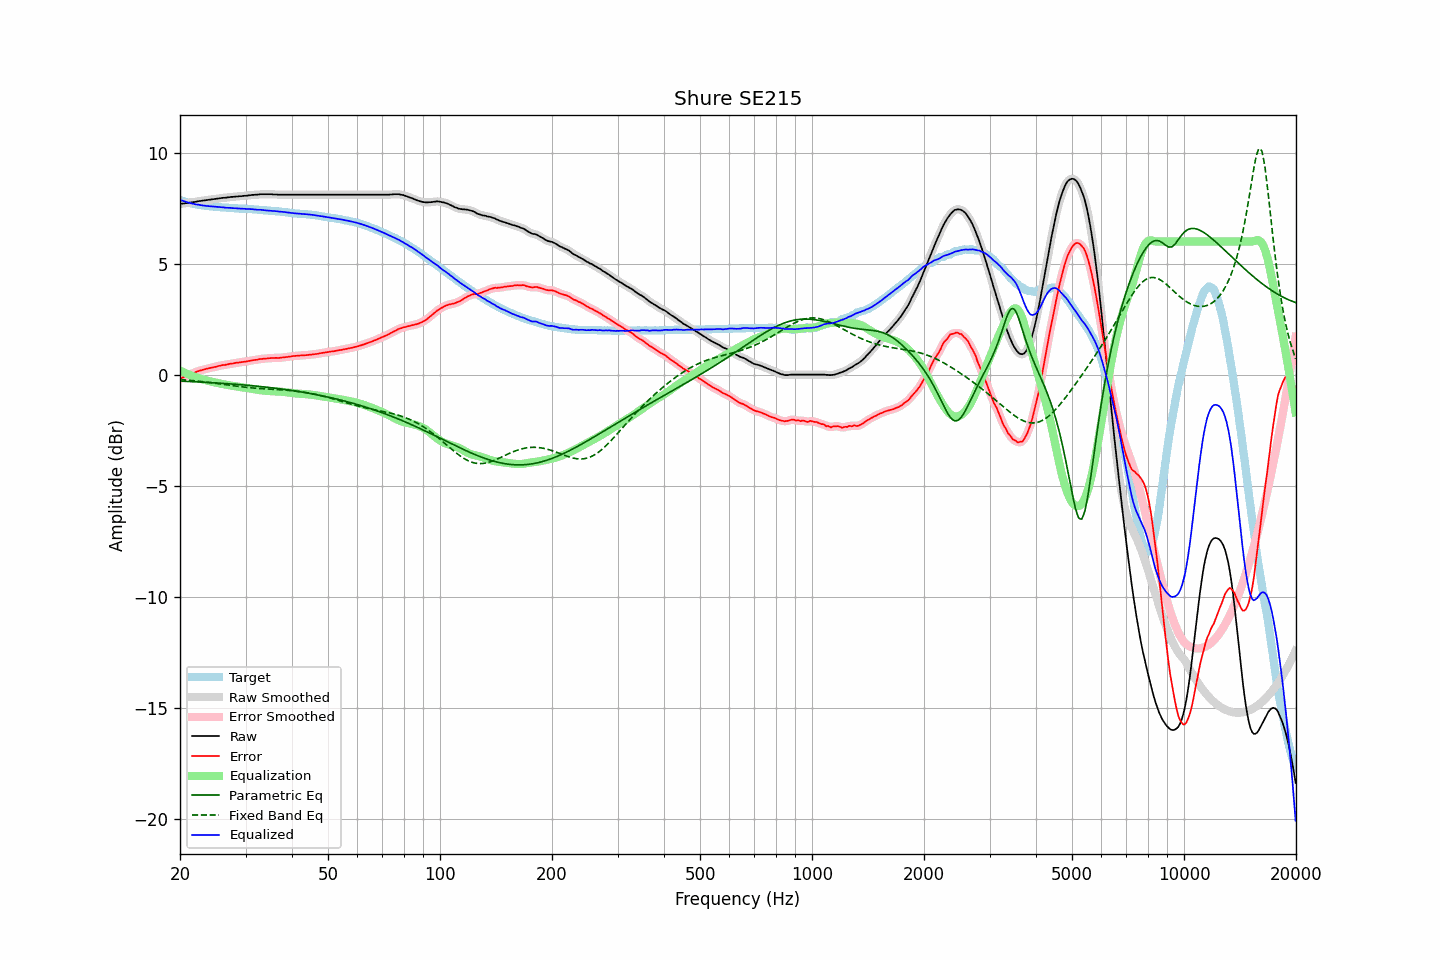

Source data for this figure (header and first rows):
frequency, raw, error, smoothed, error_smoothed, equalization, parametric_eq, fixed_band_eq, equalized_raw, equalized_smoothed, target
20.00, 7.69, -0.18, 7.69, -0.18, 0.18, -0.29, -0.22, 7.87, 7.87, 7.87
20.20, 7.70, -0.14, 7.70, -0.15, 0.15, -0.29, -0.22, 7.85, 7.85, 7.84
20.40, 7.71, -0.11, 7.71, -0.11, 0.12, -0.30, -0.23, 7.83, 7.82, 7.82
20.61, 7.72, -0.08, 7.72, -0.08, 0.08, -0.30, -0.24, 7.80, 7.80, 7.80
20.81, 7.73, -0.05, 7.73, -0.05, 0.05, -0.30, -0.24, 7.78, 7.78, 7.78
21.02, 7.74, -0.02, 7.74, -0.02, 0.02, -0.31, -0.25, 7.76, 7.76, 7.76
21.23, 7.75, 0.01, 7.75, 0.01, -0.01, -0.31, -0.26, 7.74, 7.74, 7.74
21.44, 7.76, 0.04, 7.76, 0.04, -0.04, -0.31, -0.26, 7.72, 7.72, 7.72
21.66, 7.77, 0.07, 7.77, 0.07, -0.07, -0.32, -0.27, 7.70, 7.70, 7.70
21.87, 7.78, 0.09, 7.78, 0.09, -0.09, -0.32, -0.28, 7.69, 7.69, 7.69
22.09, 7.79, 0.12, 7.79, 0.12, -0.12, -0.32, -0.28, 7.67, 7.67, 7.67
22.31, 7.81, 0.15, 7.81, 0.15, -0.15, -0.33, -0.29, 7.66, 7.66, 7.66
22.54, 7.82, 0.17, 7.82, 0.17, -0.17, -0.33, -0.30, 7.65, 7.65, 7.65
22.76, 7.83, 0.19, 7.83, 0.19, -0.19, -0.33, -0.31, 7.64, 7.64, 7.64
22.99, 7.84, 0.21, 7.84, 0.21, -0.21, -0.34, -0.32, 7.63, 7.63, 7.63
23.22, 7.85, 0.23, 7.85, 0.23, -0.23, -0.34, -0.33, 7.62, 7.62, 7.62
23.45, 7.86, 0.25, 7.86, 0.25, -0.25, -0.35, -0.33, 7.61, 7.61, 7.61
23.69, 7.87, 0.28, 7.87, 0.27, -0.27, -0.35, -0.34, 7.60, 7.60, 7.59
23.92, 7.88, 0.29, 7.88, 0.29, -0.29, -0.35, -0.35, 7.59, 7.59, 7.59
24.16, 7.89, 0.31, 7.89, 0.31, -0.31, -0.36, -0.36, 7.58, 7.58, 7.58
24.40, 7.90, 0.32, 7.90, 0.32, -0.32, -0.36, -0.37, 7.58, 7.58, 7.58
24.65, 7.91, 0.34, 7.91, 0.34, -0.34, -0.37, -0.38, 7.57, 7.57, 7.57
24.89, 7.92, 0.35, 7.92, 0.35, -0.36, -0.37, -0.39, 7.56, 7.56, 7.57
25.14, 7.93, 0.37, 7.93, 0.37, -0.37, -0.38, -0.40, 7.56, 7.56, 7.56
25.39, 7.94, 0.39, 7.94, 0.39, -0.39, -0.38, -0.41, 7.55, 7.55, 7.55
25.65, 7.95, 0.40, 7.95, 0.41, -0.40, -0.38, -0.42, 7.55, 7.55, 7.55
25.91, 7.96, 0.42, 7.96, 0.42, -0.42, -0.39, -0.43, 7.54, 7.54, 7.54
26.16, 7.97, 0.43, 7.97, 0.43, -0.43, -0.39, -0.44, 7.54, 7.53, 7.54
26.43, 7.97, 0.44, 7.97, 0.44, -0.45, -0.40, -0.45, 7.52, 7.53, 7.53
26.69, 7.98, 0.46, 7.98, 0.45, -0.46, -0.40, -0.46, 7.52, 7.52, 7.52
26.96, 7.99, 0.47, 7.99, 0.47, -0.47, -0.41, -0.47, 7.52, 7.52, 7.52
27.23, 8.00, 0.49, 8.00, 0.49, -0.48, -0.41, -0.48, 7.52, 7.52, 7.51
27.50, 8.01, 0.50, 8.01, 0.50, -0.50, -0.42, -0.49, 7.51, 7.51, 7.51
27.77, 8.01, 0.50, 8.01, 0.51, -0.51, -0.42, -0.50, 7.50, 7.51, 7.51
28.05, 8.02, 0.52, 8.02, 0.52, -0.52, -0.43, -0.51, 7.50, 7.50, 7.50
28.33, 8.03, 0.54, 8.03, 0.53, -0.53, -0.44, -0.52, 7.50, 7.49, 7.49
28.62, 8.03, 0.54, 8.03, 0.54, -0.54, -0.44, -0.53, 7.49, 7.49, 7.49
28.90, 8.04, 0.56, 8.04, 0.55, -0.55, -0.45, -0.54, 7.49, 7.49, 7.48
29.19, 8.04, 0.56, 8.04, 0.56, -0.56, -0.45, -0.55, 7.48, 7.48, 7.48
29.48, 8.05, 0.57, 8.05, 0.57, -0.57, -0.46, -0.55, 7.48, 7.48, 7.48
29.78, 8.06, 0.58, 8.06, 0.58, -0.58, -0.47, -0.56, 7.48, 7.47, 7.48
30.08, 8.06, 0.59, 8.06, 0.59, -0.59, -0.47, -0.57, 7.47, 7.47, 7.47
30.38, 8.07, 0.61, 8.07, 0.60, -0.61, -0.48, -0.58, 7.46, 7.46, 7.46
30.68, 8.08, 0.62, 8.08, 0.62, -0.62, -0.49, -0.58, 7.46, 7.46, 7.46
30.99, 8.09, 0.63, 8.09, 0.63, -0.63, -0.49, -0.59, 7.46, 7.46, 7.46
31.30, 8.10, 0.64, 8.10, 0.64, -0.64, -0.50, -0.60, 7.46, 7.45, 7.46
31.61, 8.10, 0.66, 8.10, 0.65, -0.66, -0.51, -0.60, 7.44, 7.45, 7.44
31.93, 8.11, 0.67, 8.11, 0.67, -0.67, -0.51, -0.61, 7.44, 7.44, 7.44
32.24, 8.11, 0.67, 8.11, 0.68, -0.68, -0.52, -0.62, 7.43, 7.43, 7.44
32.57, 8.12, 0.69, 8.12, 0.69, -0.69, -0.53, -0.62, 7.43, 7.43, 7.43
32.89, 8.13, 0.71, 8.13, 0.70, -0.70, -0.53, -0.63, 7.43, 7.43, 7.42
33.22, 8.13, 0.71, 8.13, 0.71, -0.71, -0.54, -0.63, 7.42, 7.42, 7.42
33.55, 8.13, 0.72, 8.13, 0.72, -0.72, -0.55, -0.64, 7.41, 7.41, 7.41
33.89, 8.13, 0.72, 8.13, 0.72, -0.73, -0.56, -0.64, 7.40, 7.40, 7.41
34.23, 8.13, 0.73, 8.13, 0.73, -0.73, -0.57, -0.65, 7.40, 7.40, 7.40
34.57, 8.13, 0.74, 8.13, 0.74, -0.74, -0.57, -0.65, 7.39, 7.39, 7.39
34.92, 8.13, 0.74, 8.13, 0.74, -0.74, -0.58, -0.65, 7.39, 7.39, 7.39
35.27, 8.13, 0.75, 8.13, 0.75, -0.75, -0.59, -0.66, 7.38, 7.38, 7.38
35.62, 8.12, 0.75, 8.12, 0.75, -0.75, -0.60, -0.66, 7.37, 7.38, 7.37
35.97, 8.12, 0.75, 8.12, 0.75, -0.75, -0.61, -0.67, 7.37, 7.37, 7.37
... 635 more rows
